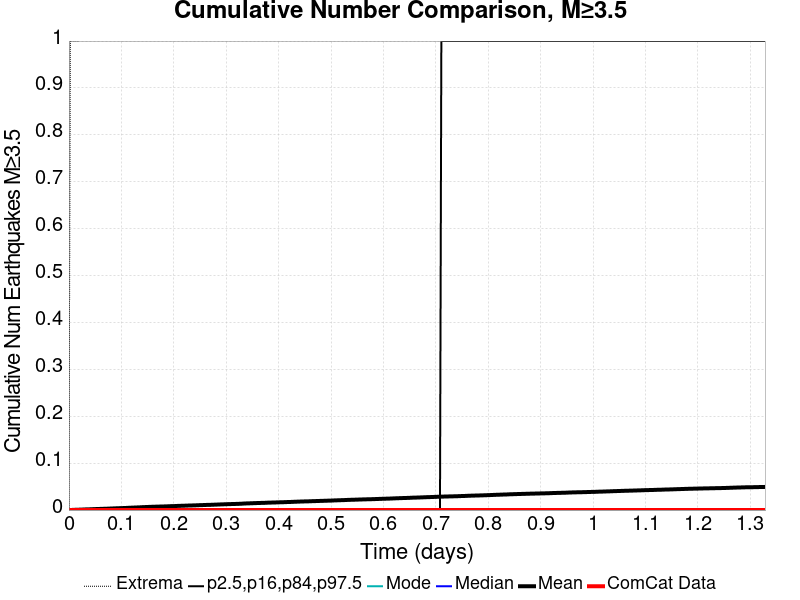

The file beside this chart, header and first rows:
Time (days), ComCat Data, Simulation Mean, Simulation Median, Simulation Mode, Simulation Minimum, Simulation Maximum, 2.5 %-ile, 16 %-ile, 84 %-ile, 97.5 %-ile
0.0, 0.0, 0.0, 0.0, 0.0, 0.0, 0.0, 0.0, 0.0, 0.0, 0.0
0.002661, 0.0, 1.2E-4, 0.0, 0.0, 0.0, 1.0, 0.0, 0.0, 0.0, 0.0
0.005322, 0.0, 2.4E-4, 0.0, 0.0, 0.0, 1.0, 0.0, 0.0, 0.0, 0.0
0.007983, 0.0, 4.2E-4, 0.0, 0.0, 0.0, 1.0, 0.0, 0.0, 0.0, 0.0
0.01064, 0.0, 5.1E-4, 0.0, 0.0, 0.0, 1.0, 0.0, 0.0, 0.0, 0.0
0.01331, 0.0, 6.1E-4, 0.0, 0.0, 0.0, 1.0, 0.0, 0.0, 0.0, 0.0
0.01597, 0.0, 6.9E-4, 0.0, 0.0, 0.0, 1.0, 0.0, 0.0, 0.0, 0.0
0.01863, 0.0, 7.7E-4, 0.0, 0.0, 0.0, 1.0, 0.0, 0.0, 0.0, 0.0
0.02129, 0.0, 9.1E-4, 0.0, 0.0, 0.0, 2.0, 0.0, 0.0, 0.0, 0.0
0.02395, 0.0, 9.9E-4, 0.0, 0.0, 0.0, 2.0, 0.0, 0.0, 0.0, 0.0
0.02661, 0.0, 0.00109, 0.0, 0.0, 0.0, 2.0, 0.0, 0.0, 0.0, 0.0
0.02927, 0.0, 0.00119, 0.0, 0.0, 0.0, 2.0, 0.0, 0.0, 0.0, 0.0
0.03193, 0.0, 0.00139, 0.0, 0.0, 0.0, 2.0, 0.0, 0.0, 0.0, 0.0
0.03459, 0.0, 0.00147, 0.0, 0.0, 0.0, 2.0, 0.0, 0.0, 0.0, 0.0
0.03726, 0.0, 0.00153, 0.0, 0.0, 0.0, 2.0, 0.0, 0.0, 0.0, 0.0
0.03992, 0.0, 0.00161, 0.0, 0.0, 0.0, 2.0, 0.0, 0.0, 0.0, 0.0
0.04258, 0.0, 0.00171, 0.0, 0.0, 0.0, 2.0, 0.0, 0.0, 0.0, 0.0
0.04524, 0.0, 0.00186, 0.0, 0.0, 0.0, 2.0, 0.0, 0.0, 0.0, 0.0
0.0479, 0.0, 0.00206, 0.0, 0.0, 0.0, 3.0, 0.0, 0.0, 0.0, 0.0
0.05056, 0.0, 0.00212, 0.0, 0.0, 0.0, 3.0, 0.0, 0.0, 0.0, 0.0
0.05322, 0.0, 0.00219, 0.0, 0.0, 0.0, 3.0, 0.0, 0.0, 0.0, 0.0
0.05588, 0.0, 0.00231, 0.0, 0.0, 0.0, 3.0, 0.0, 0.0, 0.0, 0.0
0.05855, 0.0, 0.00239, 0.0, 0.0, 0.0, 3.0, 0.0, 0.0, 0.0, 0.0
0.06121, 0.0, 0.00253, 0.0, 0.0, 0.0, 4.0, 0.0, 0.0, 0.0, 0.0
0.06387, 0.0, 0.00259, 0.0, 0.0, 0.0, 4.0, 0.0, 0.0, 0.0, 0.0
0.06653, 0.0, 0.0027, 0.0, 0.0, 0.0, 4.0, 0.0, 0.0, 0.0, 0.0
0.06919, 0.0, 0.0028, 0.0, 0.0, 0.0, 4.0, 0.0, 0.0, 0.0, 0.0
0.07185, 0.0, 0.00287, 0.0, 0.0, 0.0, 4.0, 0.0, 0.0, 0.0, 0.0
0.07451, 0.0, 0.00299, 0.0, 0.0, 0.0, 4.0, 0.0, 0.0, 0.0, 0.0
0.07717, 0.0, 0.00315, 0.0, 0.0, 0.0, 5.0, 0.0, 0.0, 0.0, 0.0
0.07983, 0.0, 0.00329, 0.0, 0.0, 0.0, 5.0, 0.0, 0.0, 0.0, 0.0
0.0825, 0.0, 0.00337, 0.0, 0.0, 0.0, 5.0, 0.0, 0.0, 0.0, 0.0
0.08516, 0.0, 0.00354, 0.0, 0.0, 0.0, 5.0, 0.0, 0.0, 0.0, 0.0
0.08782, 0.0, 0.00368, 0.0, 0.0, 0.0, 5.0, 0.0, 0.0, 0.0, 0.0
0.09048, 0.0, 0.00377, 0.0, 0.0, 0.0, 5.0, 0.0, 0.0, 0.0, 0.0
0.09314, 0.0, 0.00384, 0.0, 0.0, 0.0, 5.0, 0.0, 0.0, 0.0, 0.0
0.0958, 0.0, 0.00398, 0.0, 0.0, 0.0, 5.0, 0.0, 0.0, 0.0, 0.0
0.09846, 0.0, 0.00408, 0.0, 0.0, 0.0, 5.0, 0.0, 0.0, 0.0, 0.0
0.1011, 0.0, 0.00419, 0.0, 0.0, 0.0, 5.0, 0.0, 0.0, 0.0, 0.0
0.1038, 0.0, 0.00431, 0.0, 0.0, 0.0, 5.0, 0.0, 0.0, 0.0, 0.0
0.1064, 0.0, 0.00444, 0.0, 0.0, 0.0, 5.0, 0.0, 0.0, 0.0, 0.0
0.1091, 0.0, 0.00453, 0.0, 0.0, 0.0, 5.0, 0.0, 0.0, 0.0, 0.0
0.1118, 0.0, 0.00468, 0.0, 0.0, 0.0, 5.0, 0.0, 0.0, 0.0, 0.0
0.1144, 0.0, 0.00487, 0.0, 0.0, 0.0, 5.0, 0.0, 0.0, 0.0, 0.0
0.1171, 0.0, 0.00496, 0.0, 0.0, 0.0, 6.0, 0.0, 0.0, 0.0, 0.0
0.1198, 0.0, 0.00512, 0.0, 0.0, 0.0, 6.0, 0.0, 0.0, 0.0, 0.0
0.1224, 0.0, 0.00521, 0.0, 0.0, 0.0, 6.0, 0.0, 0.0, 0.0, 0.0
0.1251, 0.0, 0.00539, 0.0, 0.0, 0.0, 6.0, 0.0, 0.0, 0.0, 0.0
0.1277, 0.0, 0.00548, 0.0, 0.0, 0.0, 6.0, 0.0, 0.0, 0.0, 0.0
0.1304, 0.0, 0.00562, 0.0, 0.0, 0.0, 6.0, 0.0, 0.0, 0.0, 0.0
0.1331, 0.0, 0.00577, 0.0, 0.0, 0.0, 6.0, 0.0, 0.0, 0.0, 0.0
0.1357, 0.0, 0.00587, 0.0, 0.0, 0.0, 6.0, 0.0, 0.0, 0.0, 0.0
0.1384, 0.0, 0.00603, 0.0, 0.0, 0.0, 6.0, 0.0, 0.0, 0.0, 0.0
0.141, 0.0, 0.00621, 0.0, 0.0, 0.0, 6.0, 0.0, 0.0, 0.0, 0.0
0.1437, 0.0, 0.00631, 0.0, 0.0, 0.0, 6.0, 0.0, 0.0, 0.0, 0.0
0.1464, 0.0, 0.00644, 0.0, 0.0, 0.0, 6.0, 0.0, 0.0, 0.0, 0.0
0.149, 0.0, 0.00656, 0.0, 0.0, 0.0, 7.0, 0.0, 0.0, 0.0, 0.0
0.1517, 0.0, 0.00667, 0.0, 0.0, 0.0, 7.0, 0.0, 0.0, 0.0, 0.0
0.1543, 0.0, 0.00679, 0.0, 0.0, 0.0, 8.0, 0.0, 0.0, 0.0, 0.0
0.157, 0.0, 0.0069, 0.0, 0.0, 0.0, 8.0, 0.0, 0.0, 0.0, 0.0
... 440 more rows
